Run: headless pygame with SDL's dummy video driver; simulated clock (each Clock.tick advances the game by its frame time, no real sleeping); random seed 0; keys injected as events and as key.get_pressed() state; no mouse input.
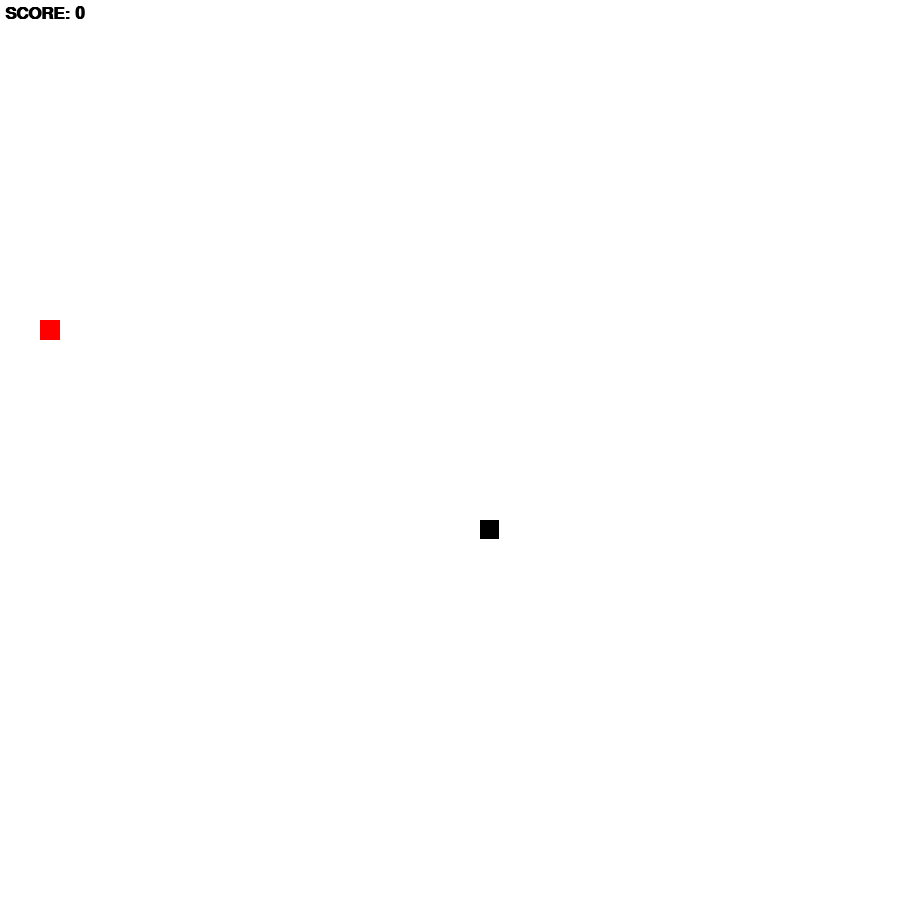
Frame 1 of 1 · flips 1–60 · no input

The pygame program that drew these frames:

import pygame
from random import randrange

area = 900 # razreshenie
size = 20

x,y = randrange(0, area, size), randrange(0, area, size)
yabloko = randrange(0, area, size), randrange(0, area, size)
lenght = 1
score = 0
zmeika = [(x,y)] # определим змейку в виде координат
dx, dy = 0 , 0
V = 10  #скорость змейки
dirs = {'W': True, 'S': True, 'A': True, 'D': True, }

pygame.init() #инициализируем модули pygame
window = pygame.display.set_mode([area,area])
clock = pygame.time.Clock()
font_score = pygame.font.SysFont('Gothic', 26, bold = True )

while True:
    window.fill(pygame.Color('white')) #white фон
    # нарисуем змейку
    [pygame.draw.rect(window, pygame.Color('black'), (i, j, size - 1, size - 1)) for i, j in zmeika]
    pygame.draw.rect(window, pygame.Color('red'), (*yabloko, size, size))
    #dvizhenie zmeyki
    x += dx * size
    y += dy * size
    zmeika.append((x, y))
    zmeika = zmeika[-lenght:]
    #счет
    displayscore = font_score.render(f'SCORE: {score}', 1, pygame.Color('black'))
    window.blit(displayscore, (5,5))
    if zmeika[-1] == yabloko:
        yabloko = randrange(size, area - size, size), randrange(size, area - size, size)
        lenght += 1
        score += 1
    #варианты проигрыша
    if x < 0 or x > area + size or y < 0 or y > area-size:
        break
    if len(zmeika) != len(set(zmeika)):
        break


    pygame.display.flip() # обновляем повернхсотьь
    clock.tick(V)

    for event in pygame.event.get(): # проверка событий на закрытие нашего приложения
        if event.type == pygame.QUIT:
            exit()
    #управление
    key = pygame.key.get_pressed()
    if key[pygame.K_w]:
        if dirs['W']:
            dx, dy = 0, -1
            dirs = {'W': True, 'S': False, 'A': True, 'D': True, }
    elif key[pygame.K_s]:
        if dirs['S']:
            dx, dy = 0, 1
            dirs = {'W': False, 'S': True, 'A': True, 'D': True, }
    elif key[pygame.K_a]:
        if dirs['A']:
            dx, dy = -1, 0
            dirs = {'W': True, 'S': True, 'A': True, 'D': False, }
    elif key[pygame.K_d]:
        if dirs['D']:
            dx, dy = 1, 0
            dirs = {'W': True, 'S': True, 'A': False, 'D': True, }
